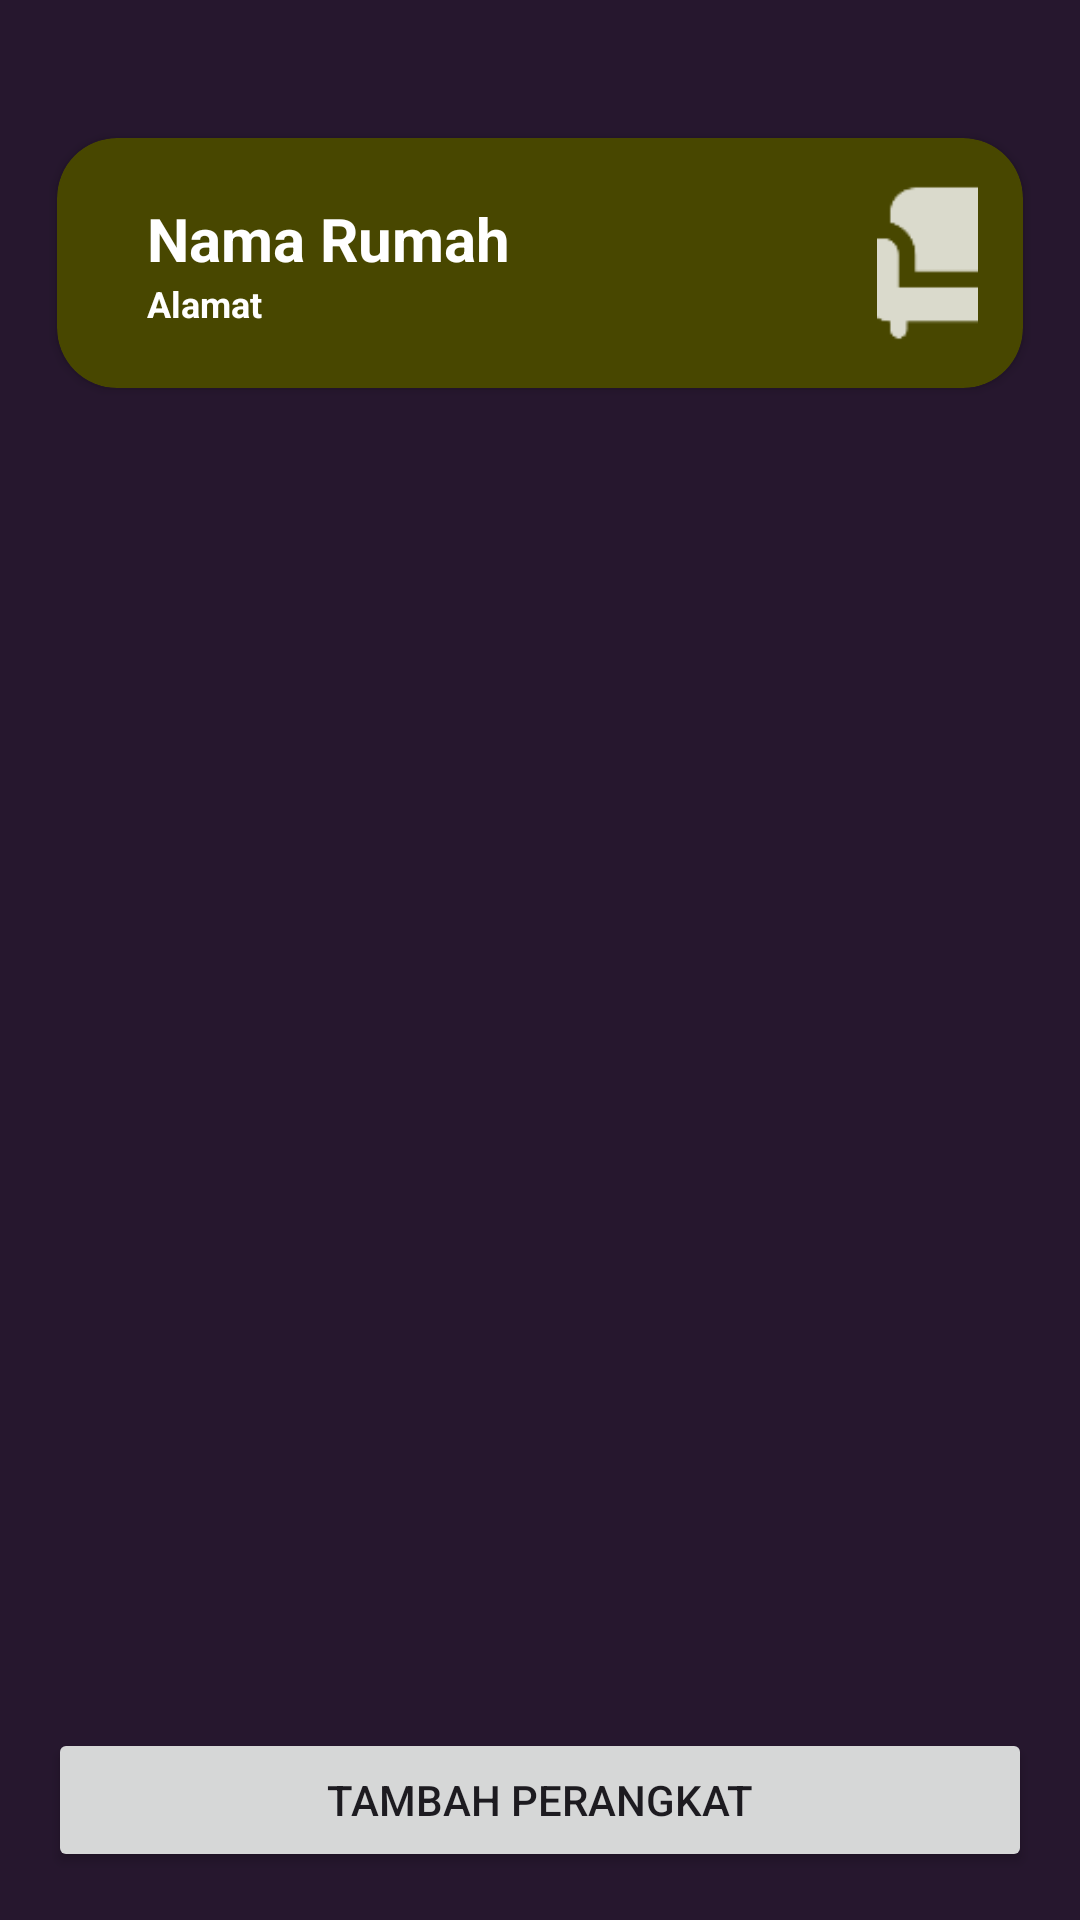

Here is an Android app screen rendered from its layout file. Give the layout XML and the strings, colors and styles it references.
<!-- AndroidManifest.xml: application theme Theme.MyLED -->
<!-- res/layout/activity_perangkat_list.xml -->
<LinearLayout xmlns:android="http://schemas.android.com/apk/res/android"
    android:layout_width="match_parent"
    android:layout_height="match_parent"
    xmlns:app="http://schemas.android.com/apk/res-auto"
    android:orientation="vertical"
    android:padding="16dp"
    android:background="#26172E">



















    <androidx.cardview.widget.CardView
        android:id="@+id/cvRemote1"
        android:layout_width="match_parent"
        android:layout_height="wrap_content"
        android:layout_marginHorizontal="3dp"
        android:layout_marginTop="30dp"
        app:cardBackgroundColor="#484700"
        app:cardCornerRadius="20dp">

        <LinearLayout
            android:layout_width="match_parent"
            android:layout_height="match_parent"
            android:orientation="horizontal"
            android:padding="15dp">



            <LinearLayout
                android:layout_width="240dp"
                android:layout_height="match_parent"
                android:orientation="vertical"
                android:padding="5dp">












                <TextView
                    android:id="@+id/txt_house_name"
                    android:layout_width="match_parent"
                    android:layout_height="wrap_content"
                    android:layout_marginStart="10dp"
                    android:gravity="center_vertical"
                    android:text="Nama Rumah"
                    android:textColor="#FFFFFF"
                    android:textSize="20sp"
                    android:textStyle="bold" />

                <TextView
                    android:id="@+id/txt_house_address"
                    android:layout_width="match_parent"
                    android:layout_height="wrap_content"
                    android:layout_marginStart="10dp"
                    android:gravity="center_vertical"
                    android:text="Alamat"
                    android:textColor="#FFFFFF"
                    android:textSize="12sp"
                    android:textStyle="bold" />
            </LinearLayout>

            <ImageView
                android:id="@+id/imgDevice2"
                android:layout_width="70dp"
                android:layout_height="match_parent"
                android:layout_gravity="end|center_vertical"
                android:layout_marginStart="10dp"
                android:src="@drawable/shofabaru" />

        </LinearLayout>


    </androidx.cardview.widget.CardView>

        <TextView
            android:id="@+id/jarak"
            android:layout_width="match_parent"
            android:layout_height="wrap_content"
            android:textSize="18sp"
            android:textColor="#FFFFFF"
            android:textStyle="bold"
            android:layout_marginBottom="16dp"/>

    <ListView
        android:id="@+id/room_list"
        android:layout_width="match_parent"
        android:layout_height="0dp"
        android:divider="@android:color/transparent"
        android:dividerHeight="10dp"
        android:layout_weight="1"/>

    <Button
        android:id="@+id/add_perangkat_button"
        android:layout_width="match_parent"
        android:layout_height="wrap_content"
        android:text="Tambah Perangkat"/>
</LinearLayout>
<!-- resources referenced by this layout -->
<resources>
  <!-- drawable shofabaru: png bitmap (drawable-hdpi, 415 bytes) -->
  <style name="Theme.MyLED" parent="Base.Theme.MyLED" />
  <style name="Base.Theme.MyLED" parent="Theme.Material3.DayNight.NoActionBar">
          
          
      </style>
</resources>
